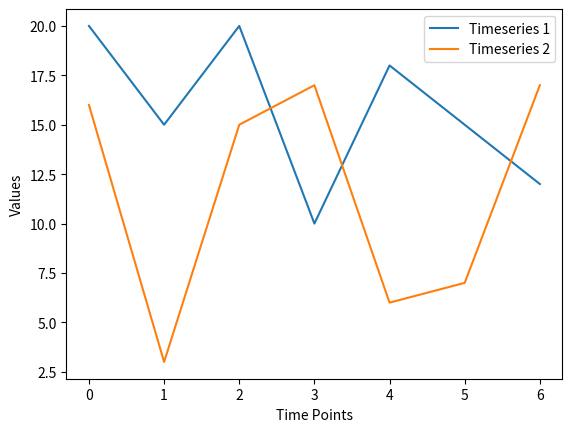

Write the Python code that produced this figure.
import random
import matplotlib.pyplot as plt

def create_timeseries(length = 7):
    vals = []
    for i in range(length):
        vals.append(random.randint(3, 20))

    return vals

def create_offset_timeseries(timeseries, offset = 3):
    pass
 

def plot_timeseries(timeseries: list[list[int]]):
    plt.plot(timeseries[0], label='Timeseries 1')
    plt.plot(timeseries[1], label='Timeseries 2')
    plt.xlabel('Time Points')
    plt.ylabel('Values')
    plt.legend()
    plt.show()

if __name__ == '__main__':
    timeseries = [create_timeseries() for _ in range(2)]
    plot_timeseries(timeseries)

    
